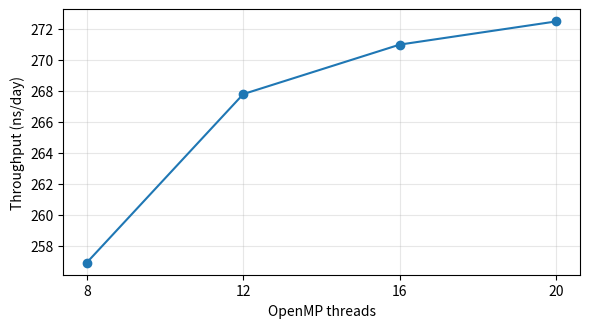

The script that saved this image:
"""Make a figure the way the skill expects: PNG, Agg backend, dpi 150, labelled axes.

    python3 examples/make_figure.py            # writes ./figures/throughput.png
"""
import pathlib

import matplotlib

matplotlib.use("Agg")
import matplotlib.pyplot as plt  # noqa: E402

threads = [8, 12, 16, 20]
ns_per_day = [256.9, 267.8, 271.0, 272.5]

pathlib.Path("figures").mkdir(exist_ok=True)
fig, ax = plt.subplots(figsize=(6, 3.4), dpi=150)
ax.plot(threads, ns_per_day, marker="o")
ax.set_xlabel("OpenMP threads")
ax.set_ylabel("Throughput (ns/day)")
ax.set_xticks(threads)
ax.grid(alpha=0.3)
fig.tight_layout()
fig.savefig("figures/throughput.png")
print("figures/throughput.png")
